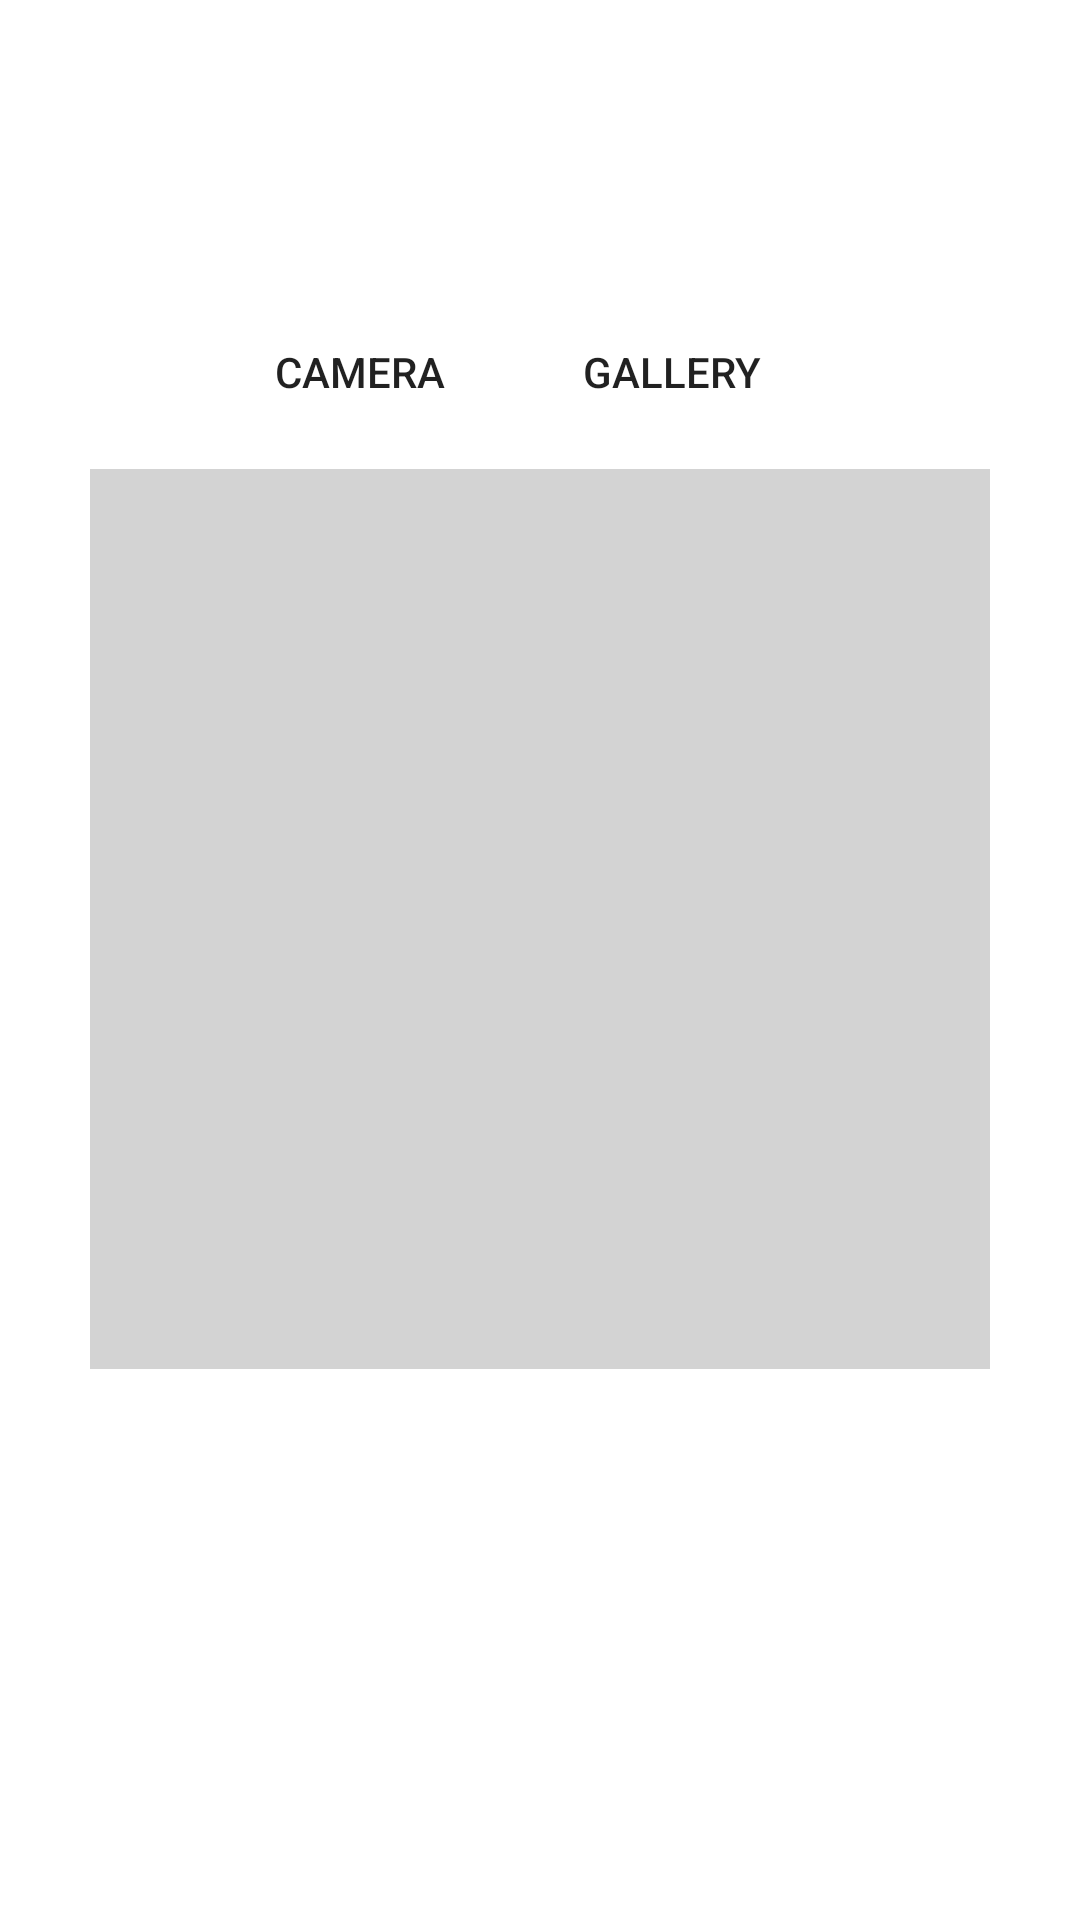

Write the Android layout XML for this screen, with the resource values it uses.
<!-- AndroidManifest.xml: application theme Theme.SingNature -->
<!-- res/layout/fragment_wildlife.xml -->
<?xml version="1.0" encoding="utf-8"?>
<FrameLayout xmlns:android="http://schemas.android.com/apk/res/android"
    xmlns:tools="http://schemas.android.com/tools"
    android:layout_width="match_parent"
    android:layout_height="match_parent"
    tools:context=".WildlifeMenu.WildlifeFragment">

    <LinearLayout
        android:layout_width="match_parent"
        android:layout_height="wrap_content"
        android:orientation="horizontal"
        android:gravity="center"
        android:layout_marginTop="100dp">

        <Button
            android:id="@+id/btn_take_picture"
            android:layout_width="wrap_content"
            android:layout_height="wrap_content"
            android:text="Camera"
            android:layout_marginEnd="16dp"
            android:layout_gravity="center_horizontal"
            android:background="@drawable/button_ripple"
            />

        <Button
            android:id="@+id/btn_select_gallery"
            android:layout_width="wrap_content"
            android:layout_height="wrap_content"
            android:text="Gallery"
            android:layout_marginEnd="16dp"
            android:layout_gravity="center_horizontal"
            android:background="@drawable/button_ripple"
            />

    </LinearLayout>

    <LinearLayout
        android:layout_width="match_parent"
        android:layout_height="match_parent"
        android:orientation="vertical"
        android:gravity="center">

        <ImageView
            android:id="@+id/img_display"
            android:layout_width="300dp"
            android:layout_height="300dp"
            android:layout_marginTop="16dp"
            android:scaleType="centerCrop"
            android:background="#D3D3D3"
            android:contentDescription="Selected Image"
            />

        <TextView
            android:id="@+id/text_result"
            android:layout_width="wrap_content"
            android:layout_height="wrap_content"
            android:layout_marginTop="16dp"
            android:textSize="20sp"
            android:layout_gravity="center"
            />

        <Button
            android:id="@+id/btn_view_results"
            android:layout_width="wrap_content"
            android:layout_height="wrap_content"
            android:text="View Results"
            android:visibility="gone"
            />

    </LinearLayout>

</FrameLayout>
<!-- resources referenced by this layout -->
<resources>
  <style name="Theme.SingNature" parent="Theme.MaterialComponents.DayNight.NoActionBar">
          
          <item name="colorPrimary">@color/green_dark</item>
          <item name="colorPrimaryVariant">@color/green_light</item>
          <item name="colorOnPrimary">@color/white</item>
          
          <item name="colorSecondary">@color/teal_200</item>
          <item name="colorSecondaryVariant">@color/teal_700</item>
          <item name="colorOnSecondary">@color/black</item>
          
          <item name="android:statusBarColor">?attr/colorPrimaryVariant</item>
          
      </style>
  <color name="green_dark">#123524</color>
  <color name="green_light">#85A947</color>
  <color name="white">#FFFFFFFF</color>
  <color name="teal_200">#FF03DAC5</color>
  <color name="teal_700">#FF018786</color>
  <color name="black">#FF000000</color>
</resources>
